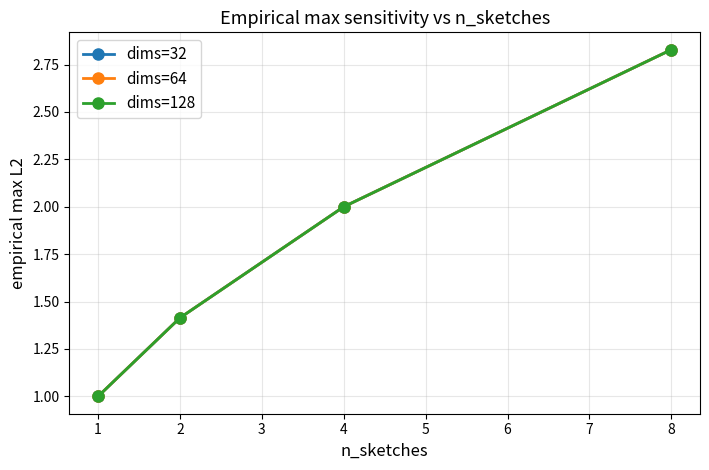

Write the Python code that produced this figure.
#!/usr/bin/env python3
"""
Regenerate the max_sensitivity_vs_nsk figure with all three curves (dims=32, 64, 128)
"""

import numpy as np
import matplotlib.pyplot as plt
import pandas as pd

# Reproduce the empirical sensitivity function from the notebook
def empirical_sensitivity(D=10000, dims=64, n_sketches=4, delta=1.0, trials=200, seed=0):
    """Simple CountSketch simulation for sensitivity estimation."""
    rng = np.random.default_rng(seed)
    vals = []
    for t in range(trials):
        # Simulate CountSketch: hash and sign functions
        h = rng.integers(0, dims, D)  # random bucket assignment
        s = rng.choice([-1, 1], D)    # random signs
        
        # Single-coordinate update
        idx = rng.integers(0, D)
        delta_val = delta
        
        # Compute sketch for both original and perturbed
        s_orig = np.zeros((n_sketches, dims))
        s_pert = np.zeros((n_sketches, dims))
        
        for j in range(n_sketches):
            # Different hash/sign per sketch repetition
            h_j = rng.integers(0, dims, D)
            s_j = rng.choice([-1, 1], D)
            
            s_orig[j, h_j[idx]] += s_j[idx] * 0
            s_pert[j, h_j[idx]] += s_j[idx] * delta_val
        
        # L2 distance between sketches
        diff = np.linalg.norm(s_pert.ravel() - s_orig.ravel())
        vals.append(diff)
    
    return np.array(vals)

# Parameter sweep: dims and n_sketches
dims_list = [32, 64, 128]
n_list = [1, 2, 4, 8]
results = []

print("Generating sensitivity data...")
for dims in dims_list:
    for nsk in n_list:
        vals = empirical_sensitivity(D=10000, dims=dims, n_sketches=nsk, delta=1.0, trials=300, seed=123)
        max_val = float(vals.max())
        results.append({'dims': dims, 'n_sketches': nsk, 'max': max_val, 'median': float(np.median(vals))})
        print(f"  dims={dims}, n_sketches={nsk}: max={max_val:.3f}")

rd = pd.DataFrame(results)

# Generate the plot with all three curves
plt.figure(figsize=(7.2, 4.8))
colors = ['#1f77b4', '#ff7f0e', '#2ca02c']  # Blue, Orange, Green
for i, dims in enumerate(dims_list):
    subset = rd[rd['dims'] == dims].sort_values('n_sketches')
    plt.plot(subset['n_sketches'], subset['max'], marker='o', linewidth=2, markersize=8, 
             label=f'dims={dims}', color=colors[i])

plt.xlabel('n_sketches', fontsize=12)
plt.ylabel('empirical max L2', fontsize=12)
plt.title('Empirical max sensitivity vs n_sketches', fontsize=13)
plt.legend(fontsize=11, loc='upper left')
plt.grid(True, alpha=0.3)
plt.tight_layout()

# Save in both SVG and PDF
import os
os.makedirs('paper_figures', exist_ok=True)

svg_path = os.path.join('paper_figures', 'max_sensitivity_vs_nsk_fixed.svg')
pdf_path = os.path.join('paper_figures', 'max_sensitivity_vs_nsk_fixed.pdf')

plt.savefig(svg_path, format='svg', dpi=150, bbox_inches='tight')
plt.savefig(pdf_path, format='pdf', dpi=150, bbox_inches='tight')
print(f"\n✅ Saved to: {svg_path}")
print(f"✅ Saved to: {pdf_path}")

plt.show()
